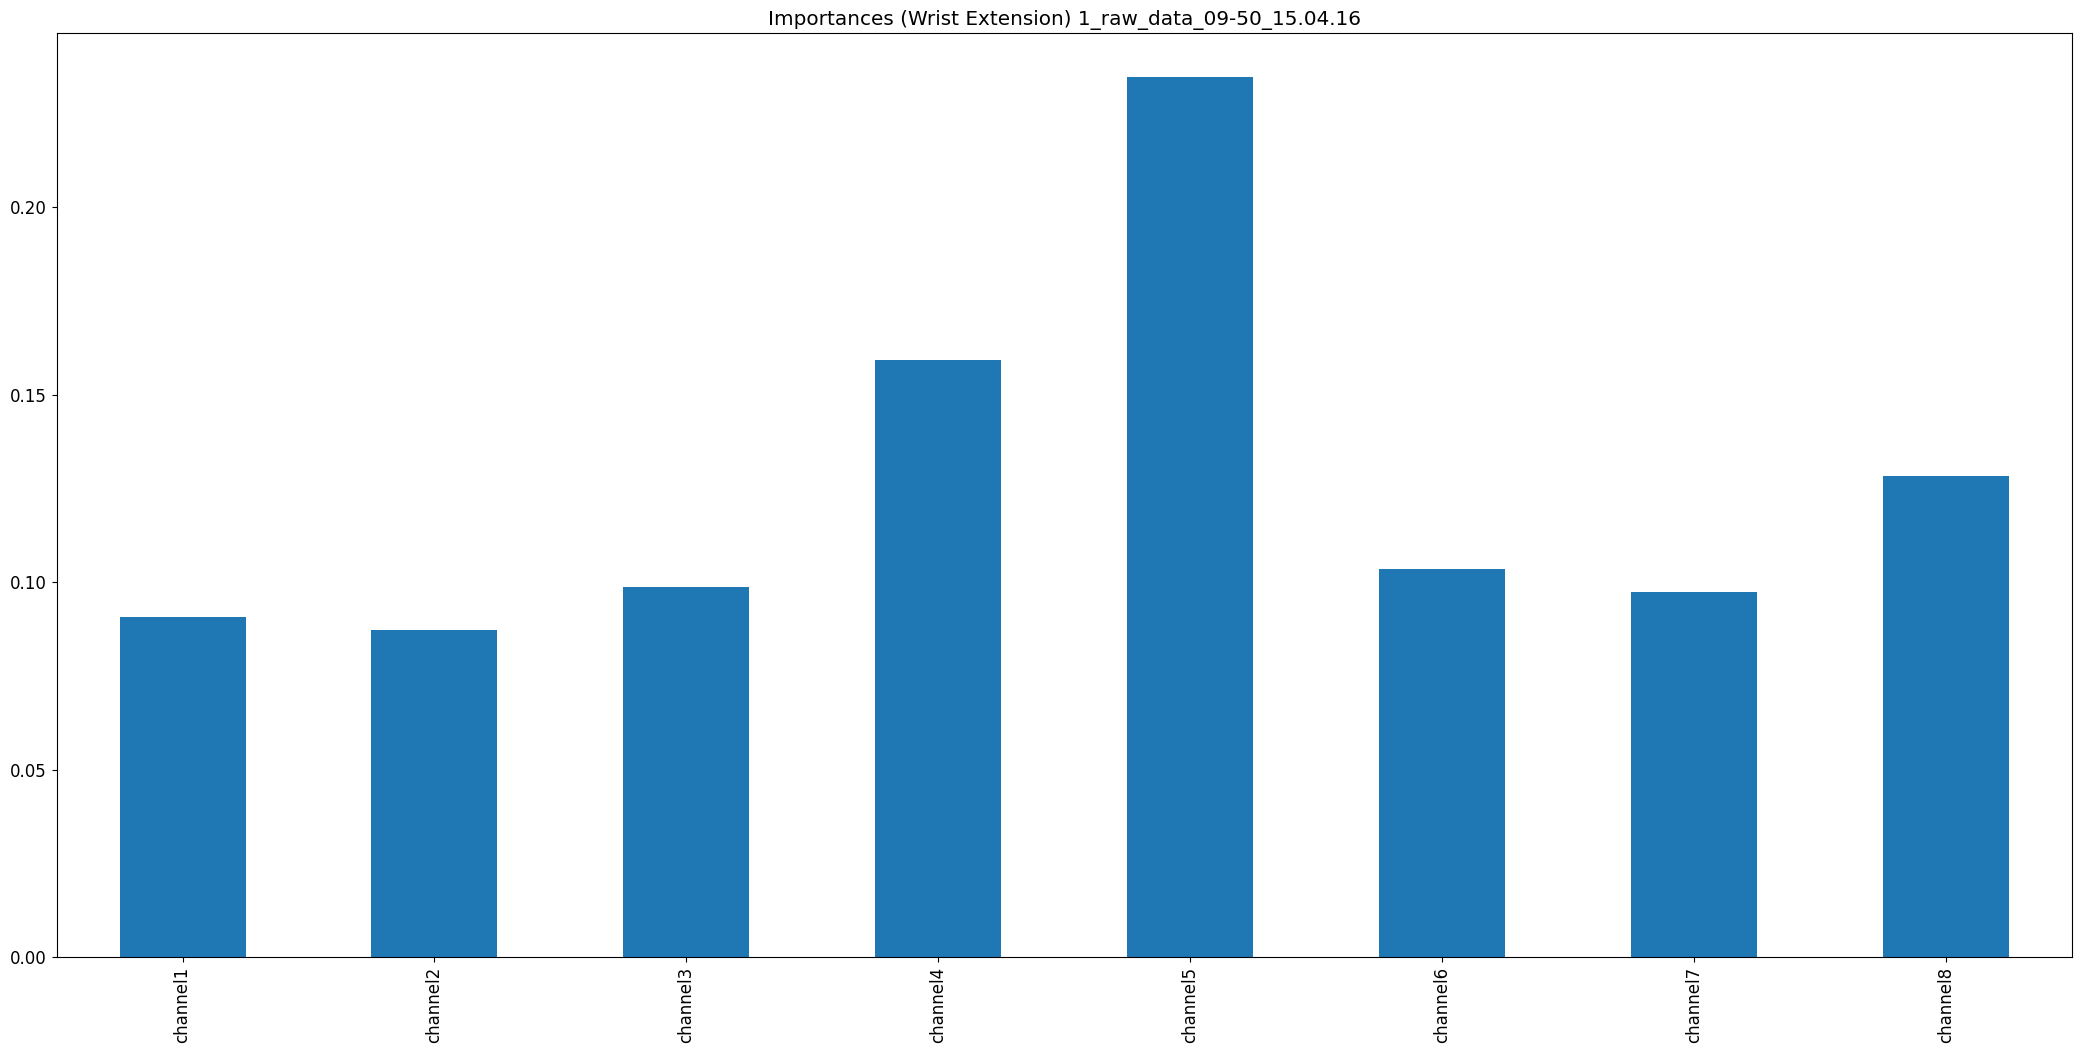

Data behind this chart, as committed beside it:
, 0
channel1, 0.09075
channel2, 0.08731
channel3, 0.09873
channel4, 0.1593
channel5, 0.2347
channel6, 0.1034
channel7, 0.09738
channel8, 0.1284
